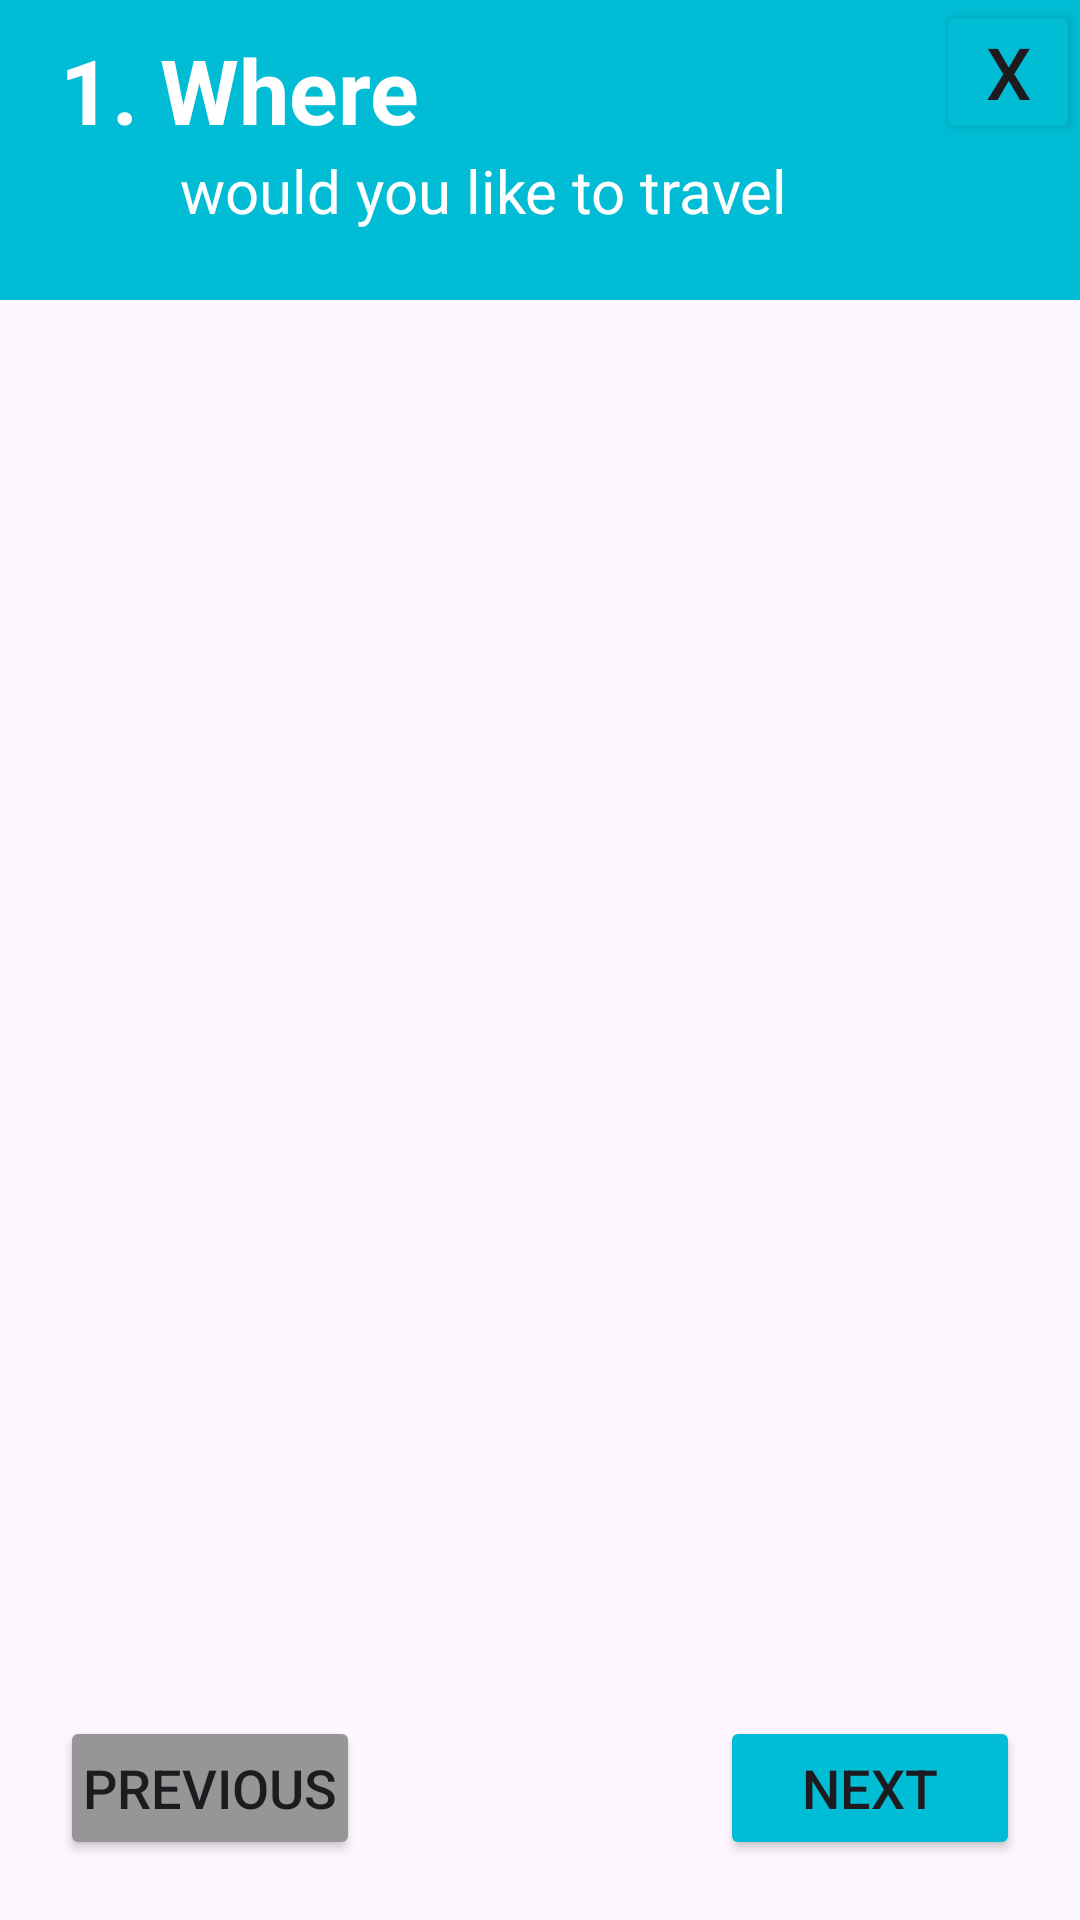

Here is an Android app screen rendered from its layout file. Give the layout XML and the strings, colors and styles it references.
<!-- AndroidManifest.xml: application theme Theme.Tpap -->
<!-- res/layout/activity_preplan.xml -->
<RelativeLayout xmlns:android="http://schemas.android.com/apk/res/android"
    android:layout_width="match_parent"
    android:layout_height="match_parent"
    xmlns:app="http://schemas.android.com/apk/res-auto">
    <View
        android:id="@+id/title_view"
        android:layout_width="match_parent"
        android:layout_height="100dp"
        android:background="#00BCD4"/>

    <TextView
        android:id="@+id/title_textView"
        android:layout_width="wrap_content"
        android:layout_height="50dp"
        android:gravity="bottom"
        android:layout_marginStart="20dp"
        android:text="1. Where"
        android:textSize="30sp"
        android:textStyle="bold"
        android:textColor="#fff"/>
    <TextView
        android:layout_width="wrap_content"
        android:layout_height="50dp"
        android:layout_below="@+id/title_textView"
        android:layout_marginStart="60dp"
        android:gravity="top"
        android:text="would you like to travel"
        android:textSize="20sp"
        android:textColor="#fff"/>
    <Button
        android:id="@+id/exit_button"
        android:layout_width="48dp"
        android:layout_height="48dp"
        android:layout_alignParentEnd="true"
        android:text="X"
        android:textSize="24sp"
        android:padding="0dp"
        android:backgroundTint="#00BCD4" />

    <FrameLayout
        android:id="@+id/frame_preplan"
        android:layout_width="match_parent"
        android:layout_height="match_parent"
        android:layout_below="@+id/title_view"
        android:layout_above="@+id/actionButton_constraintLayout">

    </FrameLayout>
    <androidx.constraintlayout.widget.ConstraintLayout
        android:id="@+id/actionButton_constraintLayout"
        android:layout_width="match_parent"
        android:layout_height="wrap_content"
        android:layout_alignParentBottom="true"
        android:paddingTop="20dp">

        <Button
            android:id="@+id/cancel_button"
            android:layout_width="100dp"
            android:layout_height="wrap_content"
            android:layout_marginStart="20dp"
            android:layout_marginBottom="20dp"
            android:backgroundTint="#969696"
            android:padding="0dp"
            android:text="Previous"
            android:textSize="18sp"
            app:layout_constraintBottom_toBottomOf="parent"
            app:layout_constraintStart_toStartOf="parent" />

        <Button
            android:id="@+id/next_button"
            android:layout_width="100dp"
            android:layout_height="wrap_content"
            android:layout_marginEnd="20dp"
            android:layout_marginBottom="20dp"
            android:backgroundTint="#00BCD4"
            android:text="Next"
            android:textSize="18sp"
            app:layout_constraintBottom_toBottomOf="parent"
            app:layout_constraintEnd_toEndOf="parent" />
    </androidx.constraintlayout.widget.ConstraintLayout>
</RelativeLayout>
<!-- resources referenced by this layout -->
<resources>
  <style name="Theme.Tpap" parent="Base.Theme.Tpap" />
  <style name="Base.Theme.Tpap" parent="Theme.Material3.DayNight.NoActionBar">
          
          
      </style>
</resources>
